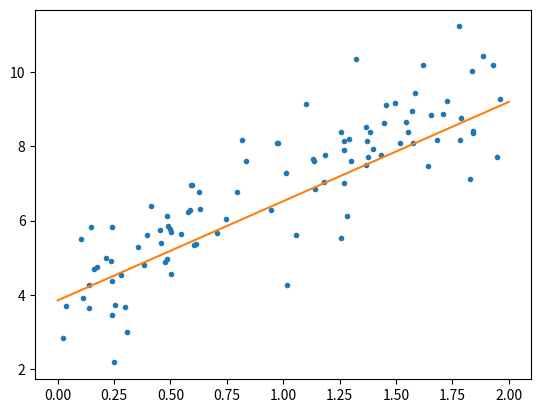

This chart was generated by the following Python code:
import matplotlib.pyplot as plt
import numpy as np


X = 2 * np.random.rand(100, 1)
y = 4 + 3 * X + np.random.randn(100, 1)
X_b = np.c_[np.ones((100,1)), X] # 加入theta0项

n_epochs = 50 # 训练次数为50次
eta = 0.1 # 学习率
m = 100 # 数据集大小，即实例个数
theta = np.random.randn(2, 1)
# 随机生成theta值

#开始训练

for epoch in range(n_epochs):
    for i in range(m): # 注意 m 为数据集的大小
        random_index = np.random.randint(m) # 随机下标的生成
        xi = X_b[random_index:random_index+1]
        yi = y[random_index:random_index+1]
        # 梯度向量的计算
        gradients = 2 * xi.T.dot(xi.dot(theta) - yi)
        # 更新 theta 值
        theta = theta - eta * gradients

X_new = np.array([[0], [2]]) # 生成新数据
X_new_b = np.c_[np.ones((2, 1)), X_new] # 加入theta0项
y_pred = X_new_b.dot(theta) # 预测
print(theta)
plt.plot(X, y, '.', X_new, y_pred)
plt.show()